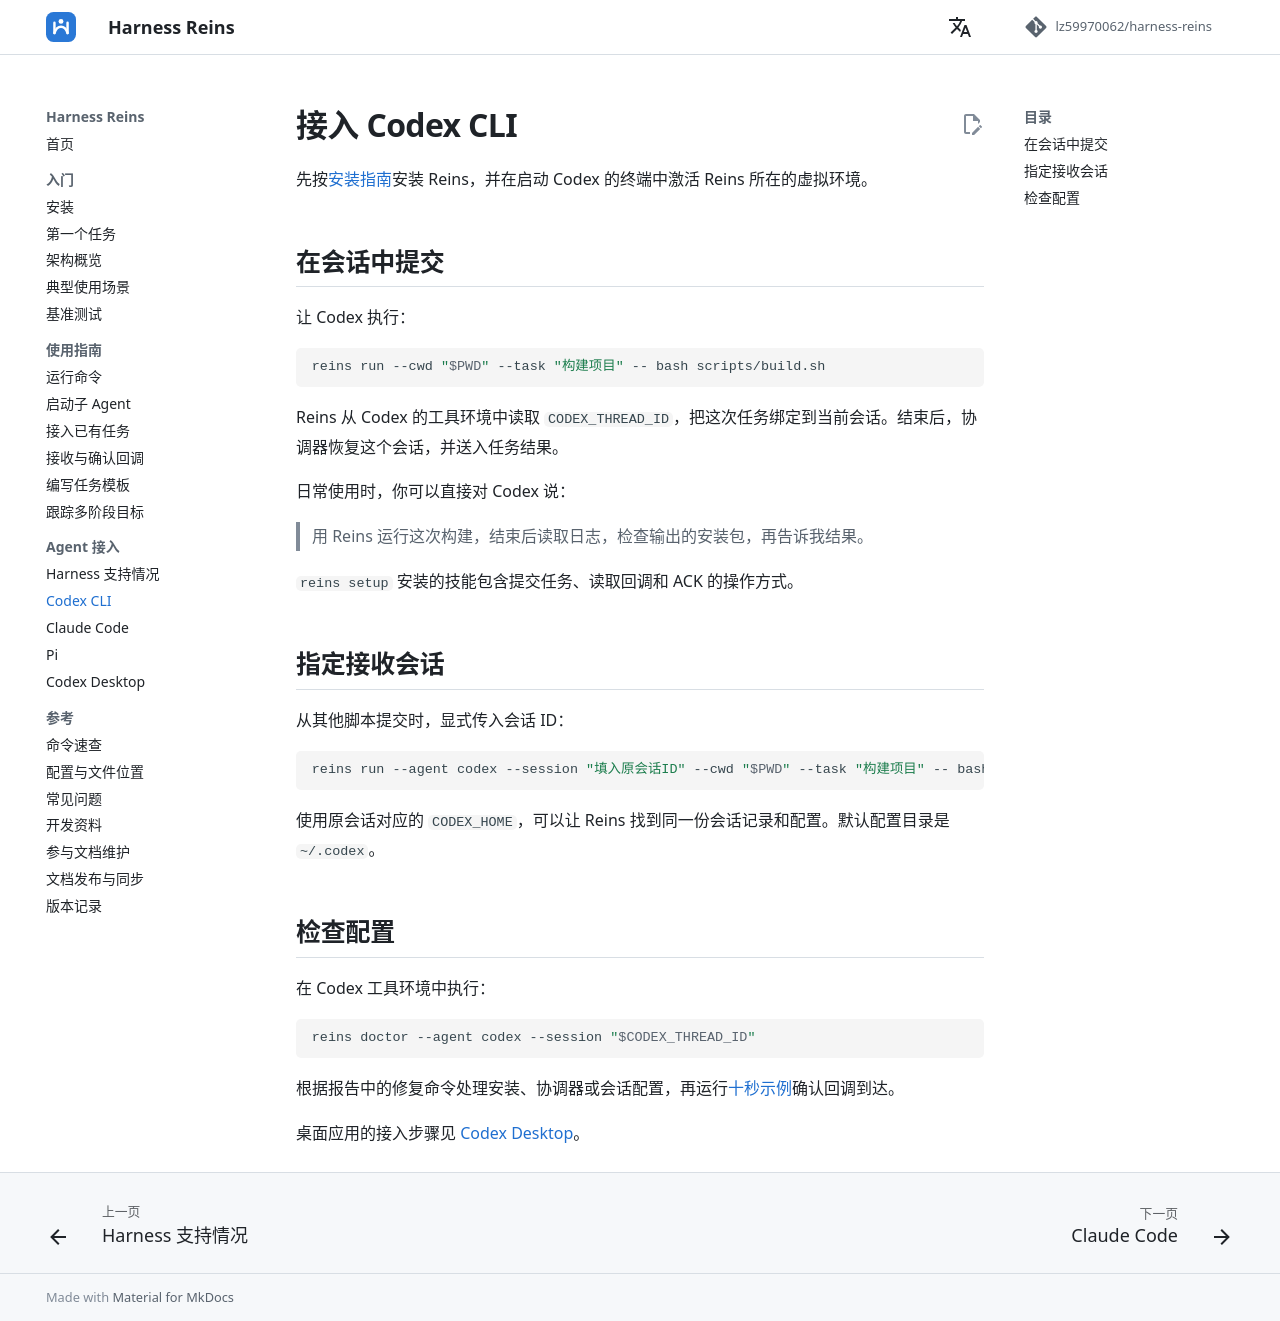

repository: lz59970062/agent-atc · page: integrations/codex/index.html · generator: mkdocs

# 接入 Codex CLI

先按[安装指南](../installation.md)安装 Reins，并在启动 Codex 的终端中激活 Reins 所在的虚拟环境。

## 在会话中提交

让 Codex 执行：

```bash
reins run --cwd "$PWD" --task "构建项目" -- bash scripts/build.sh
```

Reins 从 Codex 的工具环境中读取 `CODEX_THREAD_ID`，把这次任务绑定到当前会话。结束后，协调器恢复这个会话，并送入任务结果。

日常使用时，你可以直接对 Codex 说：

> 用 Reins 运行这次构建，结束后读取日志，检查输出的安装包，再告诉我结果。

`reins setup` 安装的技能包含提交任务、读取回调和 ACK 的操作方式。

## 指定接收会话

从其他脚本提交时，显式传入会话 ID：

```bash
reins run --agent codex --session "填入原会话ID" --cwd "$PWD" --task "构建项目" -- bash scripts/build.sh
```

使用原会话对应的 `CODEX_HOME`，可以让 Reins 找到同一份会话记录和配置。默认配置目录是 `~/.codex`。

## 检查配置

在 Codex 工具环境中执行：

```bash
reins doctor --agent codex --session "$CODEX_THREAD_ID"
```

根据报告中的修复命令处理安装、协调器或会话配置，再运行[十秒示例](../quickstart.md#提交第一个任务)确认回调到达。

桌面应用的接入步骤见 [Codex Desktop](desktop.md)。
